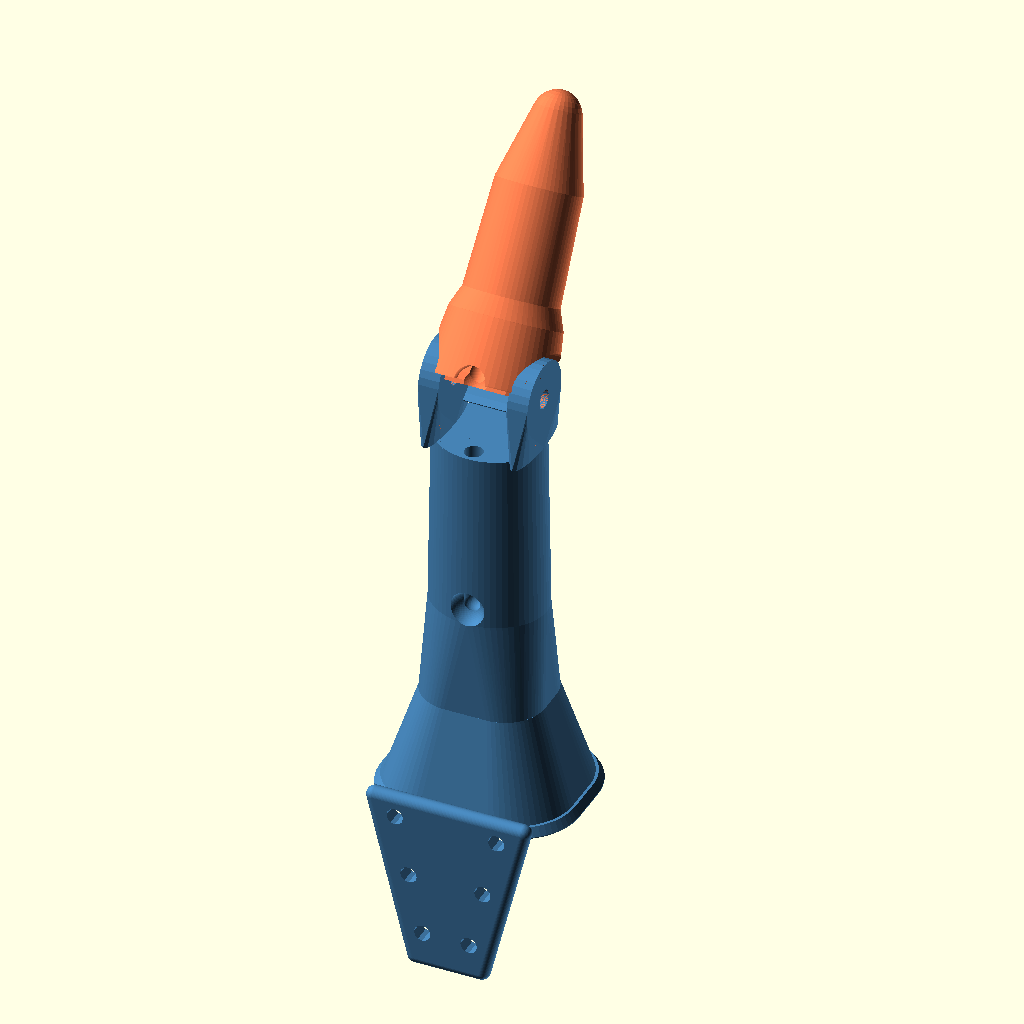
Cell 1: the model at its default parameters.
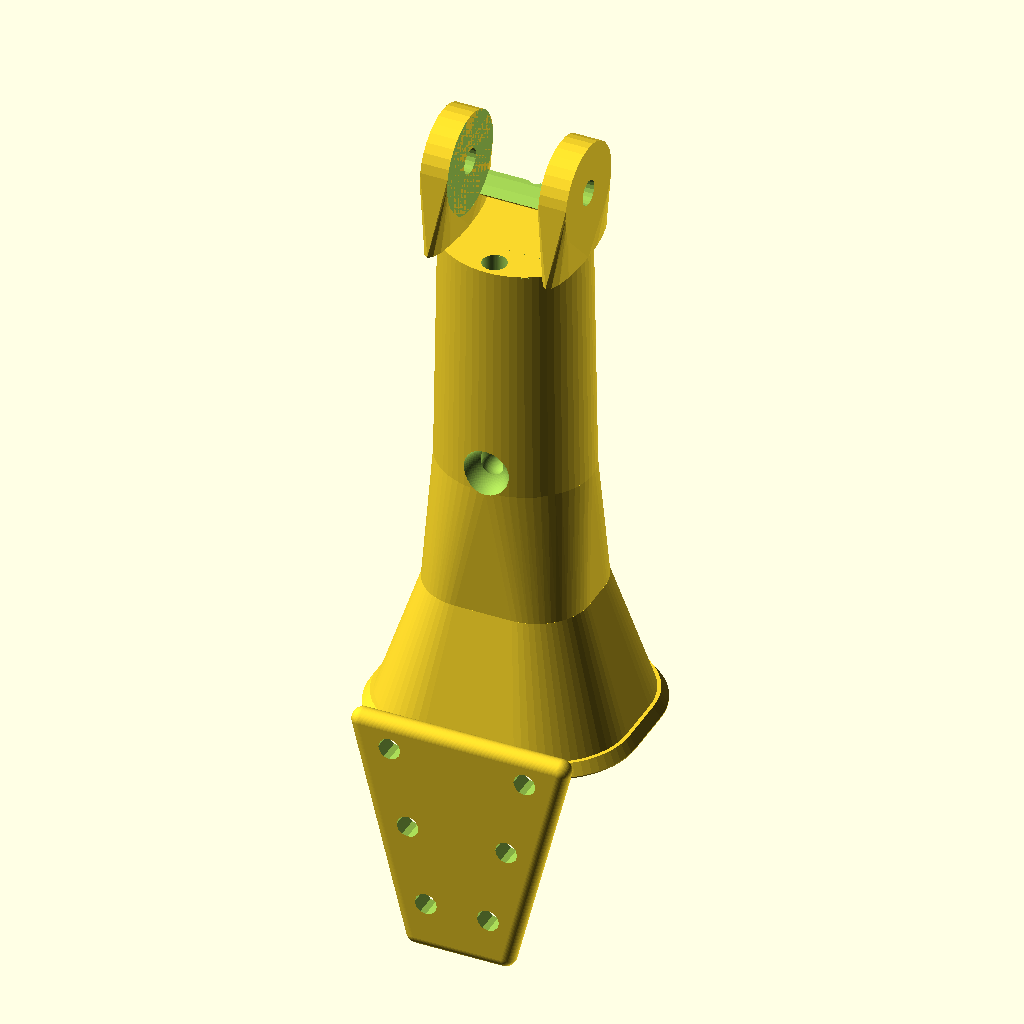
Cell 2 — part set to 1, the other parameters unchanged.
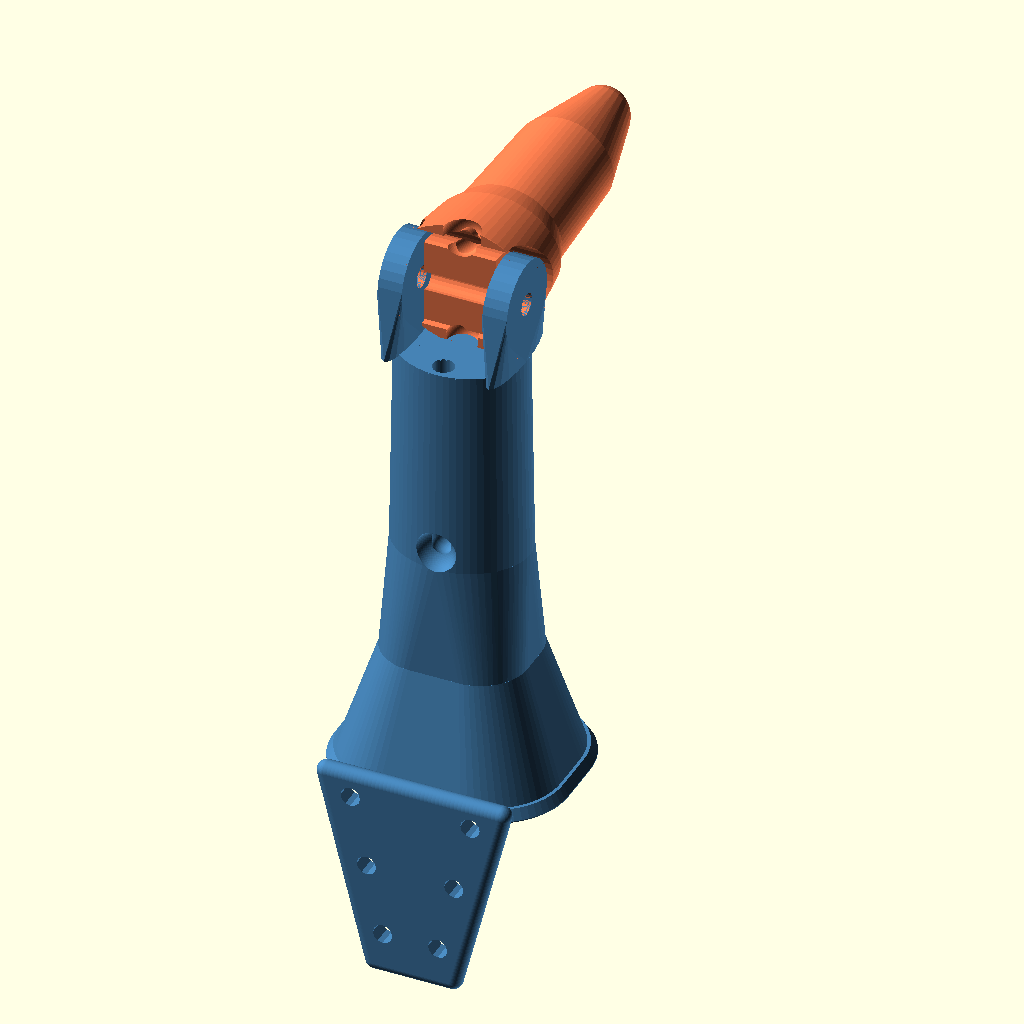
Cell 3: preview_flex = 90 (everything else at default).
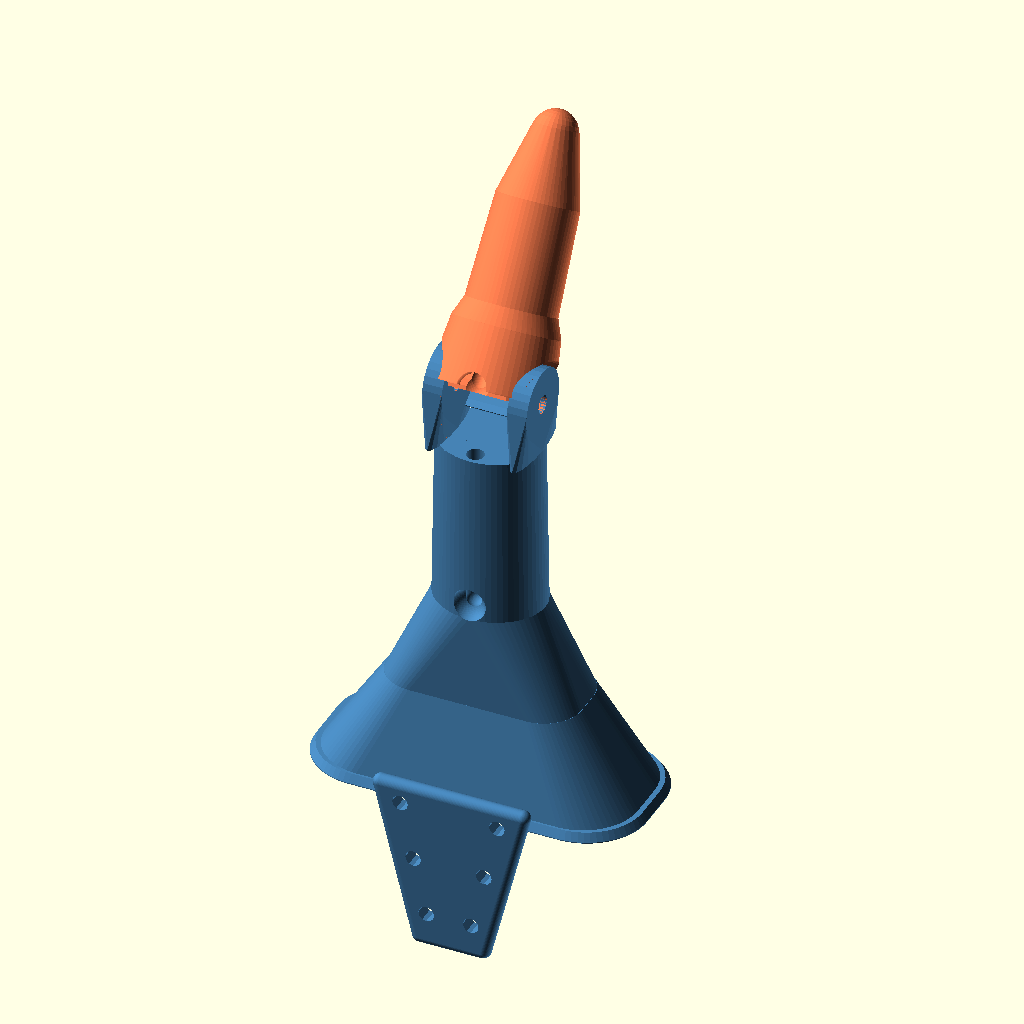
Cell 4: the same model with cradle_w = 36.
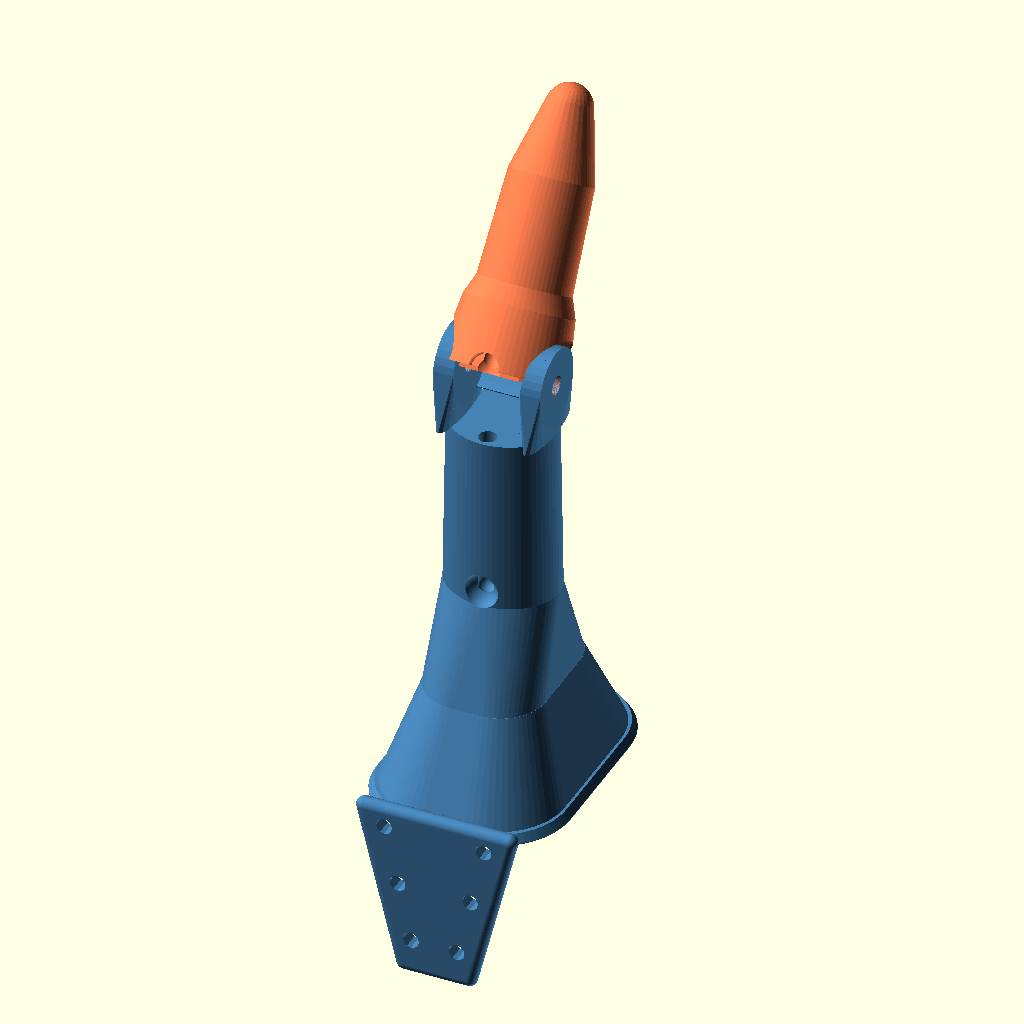
Cell 5 — cradle_d set to 28, the other parameters unchanged.
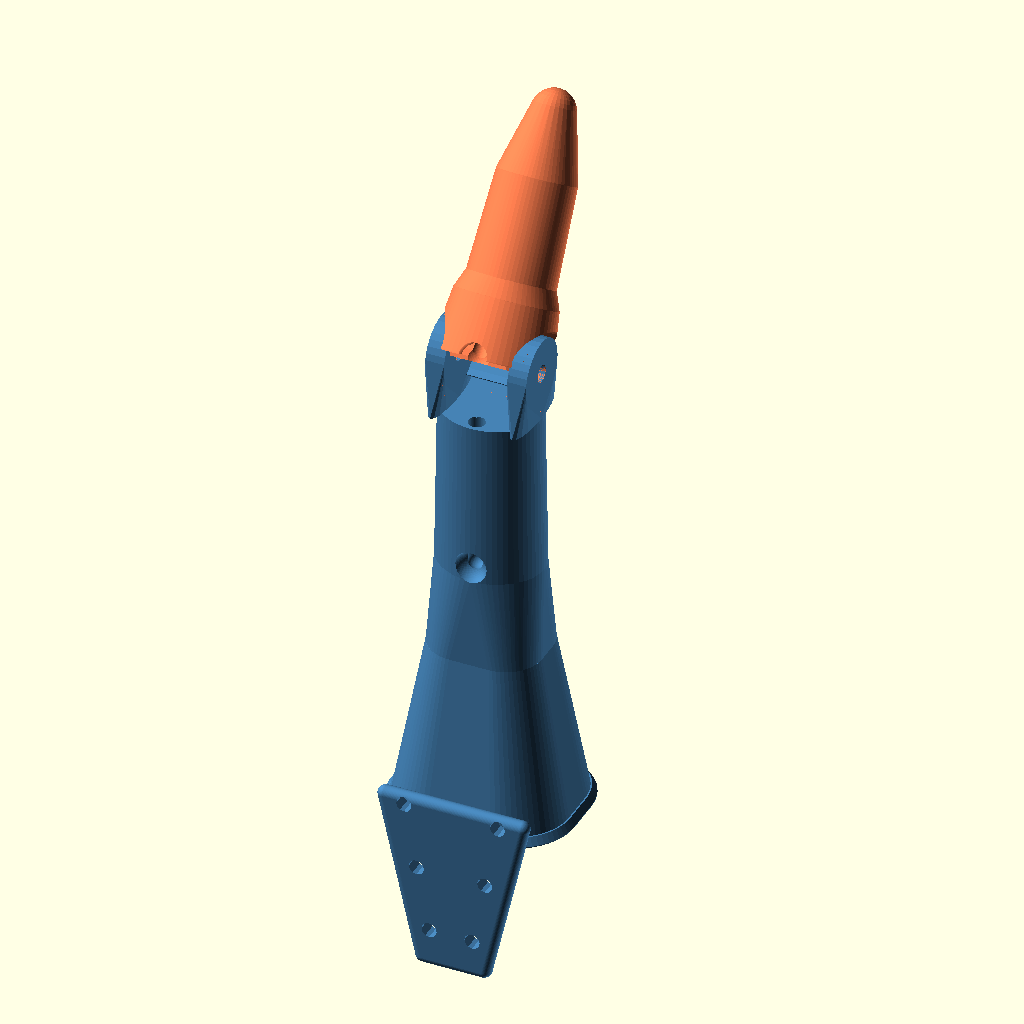
Cell 6: the same model with cradle_depth = 20.
The same orthographic view direction (rotation 55°, 0°, 25°; colour scheme Cornfield) for every cell, with the view re-fitted per cell, so scale and position can differ between cells.
Source of the model, thumb_mvp_v2.scad:
// thumb_mvp_v2.scad
// ===================================================================
// Thumb Extension with Tendon-Driven Flexing Hinge
// ===================================================================
// The v1 fixed bend is replaced by a pin hinge. A tendon routed along
// the palmar side converts the stump's adduction into flexion at the
// hinge. Elastic on the dorsal side provides return force.
//
// The hinge sits where the static bend was in v1. The distal segment
// is the post-bend arm + tip from v1, now free to pivot.
//
// ASSEMBLY:
//   1. Print part 1 (proximal) and part 2 (distal) separately
//   2. Slot the distal barrel between the proximal fork prongs
//   3. Push a 2mm pin (nail/wire) through the aligned holes
//   4. Thread tendon (fishing line): from glove anchor, through arm
//      palmar tunnel, around hinge, through distal palmar tunnel
//   5. Thread elastic cord through dorsal tunnels, tie off at both
//      anchor points
// ===================================================================

/* [Part Selection] */
part = 0; // [0:Preview, 1:Proximal body, 2:Distal segment]
preview_flex = 35; // [0:90]

/* [Stump Cradle] */
cradle_w = 18;
cradle_d = 14;
cradle_depth = 10;
cradle_taper = 0.55;
wall = 2.5;
slot_w = 3;

/* [Proximal Arm] */
arm_pre = 22;
arm_w = 14;
arm_h = 12;

/* [Hinge] */
hinge_d = 9;
pin_d = 2.3;
fork_t = 2.5;
hinge_gap = 0.35;

/* [Distal Segment] */
arm_post = 18;
tip_len = 8;

/* [Tendon and Elastic] */
tunnel_r = 1.1;

/* [Palm Plate] */
plate_len = 18;
plate_w = 20;
plate_t = 2;
plate_r = 5;

/* [Mounting] */
hole_d = 2;

/* [Hidden] */
$fn = 64;
tran = 12;
arm_bend_w = arm_w * 0.95;
arm_bend_h = arm_h * 0.95;
barrel_w = arm_bend_w - 2 * (fork_t + hinge_gap);
fork_len = hinge_d / 2 + 2;

// ===================== PART SELECTION =====================

if (part == 0) preview_assembled();
if (part == 1) proximal_body();
if (part == 2) print_distal();

// ===================== SHARED MODULES =====================

module ell(w, h, ht) {
    linear_extrude(height = ht)
    scale([1, h / w])
    circle(d = w);
}

module rr(w, d, ht) {
    r = min(w, d) * 0.38;
    linear_extrude(height = ht)
    offset(r = r) offset(delta = -r)
    square([w, d], center = true);
}

// ===================== PROXIMAL BODY (part 1) =====================
// Cradle + straight arm + hinge fork at the bend point

module proximal_body() {
    difference() {
        union() {
            cradle_outer();
            proximal_arm();
            palm_plate();
        }
        cradle_hollow();
        comfort_slot();
        stitch_holes();
        proximal_tendon_tunnel();
        proximal_elastic_tunnel();
    }
}

module cradle_outer() {
    ow = cradle_w + wall * 2;
    od = cradle_d + wall * 2;
    tw = cradle_w * cradle_taper + wall * 2;
    td = cradle_d * cradle_taper + wall * 2;

    hull() {
        rr(ow, od, 0.1);
        translate([0, 0, cradle_depth + wall])
        rr(tw, td, 0.1);
    }
    hull() {
        rr(ow + 1.2, od + 1.2, 0.1);
        translate([0, 0, 1])
        rr(ow, od, 0.1);
    }
}

module cradle_hollow() {
    tw = cradle_w * cradle_taper;
    td = cradle_d * cradle_taper;
    translate([0, 0, -0.1])
    hull() {
        rr(cradle_w, cradle_d, 0.1);
        translate([0, 0, cradle_depth + 0.1])
        rr(tw, td, 0.1);
    }
}

// Straight arm from cradle top to hinge fork (no fixed bend)
module proximal_arm() {
    z1 = cradle_depth + wall;
    z2 = z1 + tran;
    z3 = z2 + arm_pre;

    tw = cradle_w * cradle_taper + wall * 2;
    td = cradle_d * cradle_taper + wall * 2;

    // Transition from cradle to arm
    hull() {
        translate([0, 0, z1 - 0.1])
        rr(tw, td, 0.1);
        translate([0, 0, z2])
        ell(arm_w, arm_h, 0.1);
    }

    // Straight arm (slight taper toward hinge)
    hull() {
        translate([0, 0, z2])
        ell(arm_w, arm_h, 0.1);
        translate([0, 0, z3])
        ell(arm_bend_w, arm_bend_h, 0.1);
    }

    // Hinge fork at the bend point
    translate([0, 0, z3])
    hinge_fork();
}

// Fork (clevis) at arm end: two prongs with pin hole
module hinge_fork() {
    difference() {
        union() {
            for (side = [-1, 1]) {
                x = side * (barrel_w / 2 + hinge_gap + fork_t / 2);
                hull() {
                    translate([x, 0, 0])
                    scale([1, arm_bend_h / fork_t])
                    cylinder(d = fork_t, h = 0.1, $fn = 20);

                    translate([x, 0, fork_len])
                    rotate([0, 90, 0])
                    cylinder(d = hinge_d, h = fork_t, center = true, $fn = 32);
                }
            }
            // Dorsal bridge between prongs
            hull() {
                for (side = [-1, 1]) {
                    x = side * (barrel_w / 2 + hinge_gap + fork_t / 2);
                    translate([x, arm_bend_h * 0.25, fork_len * 0.4])
                    sphere(r = fork_t * 0.45, $fn = 16);
                }
            }
        }
        // Pin hole
        translate([0, 0, fork_len])
        rotate([0, 90, 0])
        cylinder(d = pin_d, h = arm_w + 2, center = true, $fn = 20);

        // Barrel rotation clearance
        translate([0, 0, fork_len])
        rotate([0, 90, 0])
        cylinder(d = hinge_d + hinge_gap * 2, h = barrel_w + hinge_gap * 2,
                 center = true, $fn = 32);

        // Open palmar side for distal segment to swing through
        translate([0, -(hinge_d / 2 + 2), fork_len])
        cube([barrel_w + hinge_gap * 2, hinge_d, hinge_d + 4], center = true);
    }
}

// Tendon tunnel through proximal arm (palmar side, -Y)
module proximal_tendon_tunnel() {
    z2 = cradle_depth + wall + tran;
    z3 = z2 + arm_pre;
    y_off = arm_h / 2 - tunnel_r - 0.8;

    // Tunnel from arm start to hinge
    hull() {
        translate([0, -y_off, z2 + 2])
        sphere(r = tunnel_r);
        translate([0, -(arm_bend_h / 2 - tunnel_r - 0.5), z3 + fork_len])
        sphere(r = tunnel_r);
    }
    // Entry hole (tendon comes from glove anchor, enters arm here)
    translate([0, -(arm_h / 2 + 0.5), z2 + 2])
    sphere(r = tunnel_r * 2);
    // Exit at hinge
    translate([0, -(arm_bend_h / 2 - tunnel_r + 0.5), z3 + fork_len])
    sphere(r = tunnel_r * 1.5);
}

// Elastic tunnel through proximal arm (dorsal side, +Y)
module proximal_elastic_tunnel() {
    z3 = cradle_depth + wall + tran + arm_pre;
    // Anchor hole on dorsal side near hinge
    hull() {
        translate([0, arm_bend_h / 2 - tunnel_r, z3 + fork_len - 3])
        sphere(r = tunnel_r);
        translate([0, arm_bend_h / 2 + 1, z3 + fork_len - 3])
        sphere(r = tunnel_r);
    }
}

// ===================== DISTAL SEGMENT (part 2) =====================
// Full-width knuckle wraps around the hinge with a concave circular
// joint face. The barrel protrudes from the concave face into the fork.

module distal_segment() {
    arm_end_w = arm_bend_w * 0.85;
    arm_end_h = arm_bend_h * 0.9;
    tip_w = arm_end_w * 0.5;
    tip_h = arm_end_h * 0.6;

    clearance_r = hinge_d / 2 + 0.8;
    knuckle_w = arm_bend_w + 2;
    knuckle_h = arm_bend_h + 2;
    blend_z = hinge_d / 2 + 3;

    difference() {
        union() {
            // Body with concave joint face carved out
            difference() {
                union() {
                    // Knuckle section: slightly wider than arm
                    hull() {
                        ell(knuckle_w, knuckle_h, 0.1);
                        translate([0, 0, blend_z])
                        ell(arm_bend_w, arm_bend_h, 0.1);
                    }
                    // Main arm
                    hull() {
                        translate([0, 0, blend_z])
                        ell(arm_bend_w, arm_bend_h, 0.1);
                        translate([0, 0, hinge_d / 2 + arm_post * 0.3])
                        ell(arm_end_w, arm_end_h, 0.1);
                    }
                    hull() {
                        translate([0, 0, hinge_d / 2 + arm_post * 0.3])
                        ell(arm_end_w, arm_end_h, 0.1);
                        translate([0, 0, hinge_d / 2 + arm_post])
                        ell(arm_end_w * 0.9, arm_end_h * 0.95, 0.1);
                    }
                    // Dome tip
                    translate([0, 0, hinge_d / 2 + arm_post])
                    hull() {
                        ell(arm_end_w * 0.9, arm_end_h * 0.95, 0.1);
                        translate([0, 0, tip_len])
                        resize([tip_w, tip_h, tip_h])
                        sphere(d = 1, $fn = 32);
                    }
                }
                // Concave circular cutout centered on pin axis
                rotate([0, 90, 0])
                cylinder(r = clearance_r, h = knuckle_w + 2,
                         center = true, $fn = 48);
                // Extension stop: remove body below pin axis
                translate([0, 0, -(clearance_r + 1)])
                cube([knuckle_w + 2, knuckle_h + 2,
                      clearance_r * 2], center = true);
            }
            // Barrel added after cutout so it survives
            rotate([0, 90, 0])
            cylinder(d = hinge_d - 0.2, h = barrel_w - 0.2,
                     center = true, $fn = 32);
        }

        // Pin hole through everything
        rotate([0, 90, 0])
        cylinder(d = pin_d, h = knuckle_w + 2, center = true, $fn = 20);

        // Extension stop on barrel
        translate([0, 0, -(hinge_d / 2 + 0.5)])
        cube([barrel_w + 1, hinge_d + 2, hinge_d], center = true);

        // Tendon tunnel (palmar side, -Y): routed via midpoint
        hull() {
            translate([0, -(clearance_r - 0.3), 0])
            sphere(r = tunnel_r);
            translate([0, -(arm_end_h * 0.15), blend_z + 4])
            sphere(r = tunnel_r);
        }
        hull() {
            translate([0, -(arm_end_h * 0.15), blend_z + 4])
            sphere(r = tunnel_r);
            translate([0, -(arm_end_h * 0.15),
                       hinge_d / 2 + arm_post + tip_len * 0.7])
            sphere(r = tunnel_r);
        }
        // Entry hole at barrel
        translate([0, -(clearance_r + 0.5), 0])
        sphere(r = tunnel_r * 1.8);

        // Elastic tunnel (dorsal side, +Y)
        hull() {
            translate([0, clearance_r - 0.3, 0])
            sphere(r = tunnel_r);
            translate([0, arm_end_h * 0.15,
                       hinge_d / 2 + arm_post * 0.5])
            sphere(r = tunnel_r);
        }
        // Entry hole at barrel
        translate([0, clearance_r + 0.5, 0])
        sphere(r = tunnel_r * 1.5);
    }
}

// Orient for printing: tip down, barrel up
module print_distal() {
    rotate([180, 0, 0])
    distal_segment();
}

// ===================== PALM PLATE =====================

module palm_plate() {
    y_base = -(cradle_d / 2 + wall);
    overlap = cradle_depth * 0.2;
    sr = plate_t / 2;
    top_w = plate_w;
    bot_w = plate_w * 0.5;

    translate([0, y_base - sr, 0])
    hull() {
        for (x = [-(top_w / 2 - sr), top_w / 2 - sr])
            translate([x, 0, overlap])
            sphere(r = sr);

        for (x = [-(bot_w / 2 - sr), bot_w / 2 - sr])
            translate([x, 0, -plate_len])
            sphere(r = sr);
    }
}

// ===================== CRADLE DETAILS =====================

module comfort_slot() {
    max_y = cradle_d / 2 + wall + 1;
    translate([-slot_w / 2, 0, -0.1])
    cube([slot_w, max_y, cradle_depth + 0.2]);
}

module stitch_holes() {
    y_base = -(cradle_d / 2 + wall);
    sr = plate_t / 2;
    top_w = plate_w;
    bot_w = plate_w * 0.5;
    overlap = cradle_depth * 0.4;
    total = plate_len + overlap;

    for (i = [0:2]) {
        frac = (i + 0.5) / 3;
        z = overlap - total * frac;
        pw = bot_w + (top_w - bot_w) * (1 - frac);
        for (x_off = [-(pw / 2 - 3), pw / 2 - 3]) {
            translate([x_off, y_base - sr - sr - 0.1, z])
            rotate([-90, 0, 0])
            cylinder(h = plate_t + 0.2, d = hole_d, $fn = 12);
        }
    }
}

// ===================== PREVIEW =====================

module preview_assembled() {
    z3 = cradle_depth + wall + tran + arm_pre;

    color("SteelBlue") proximal_body();

    // Distal segment pivots at the hinge, flexing toward palm (-Y)
    translate([0, 0, z3 + fork_len])
    rotate([-preview_flex, 0, 0])
    color("Coral") distal_segment();
}
Parameter table extracted from the source (name, type, default, range or options):
part: number, default 0, options 0, 1, 2
preview_flex: number, default 35, range 0 to 90
cradle_w: number, default 18
cradle_d: number, default 14
cradle_depth: number, default 10
cradle_taper: number, default 0.55
wall: number, default 2.5
slot_w: number, default 3
arm_pre: number, default 22
arm_w: number, default 14
arm_h: number, default 12
hinge_d: number, default 9
pin_d: number, default 2.3
fork_t: number, default 2.5
hinge_gap: number, default 0.35
arm_post: number, default 18
tip_len: number, default 8
tunnel_r: number, default 1.1
plate_len: number, default 18
plate_w: number, default 20
plate_t: number, default 2
plate_r: number, default 5
hole_d: number, default 2
